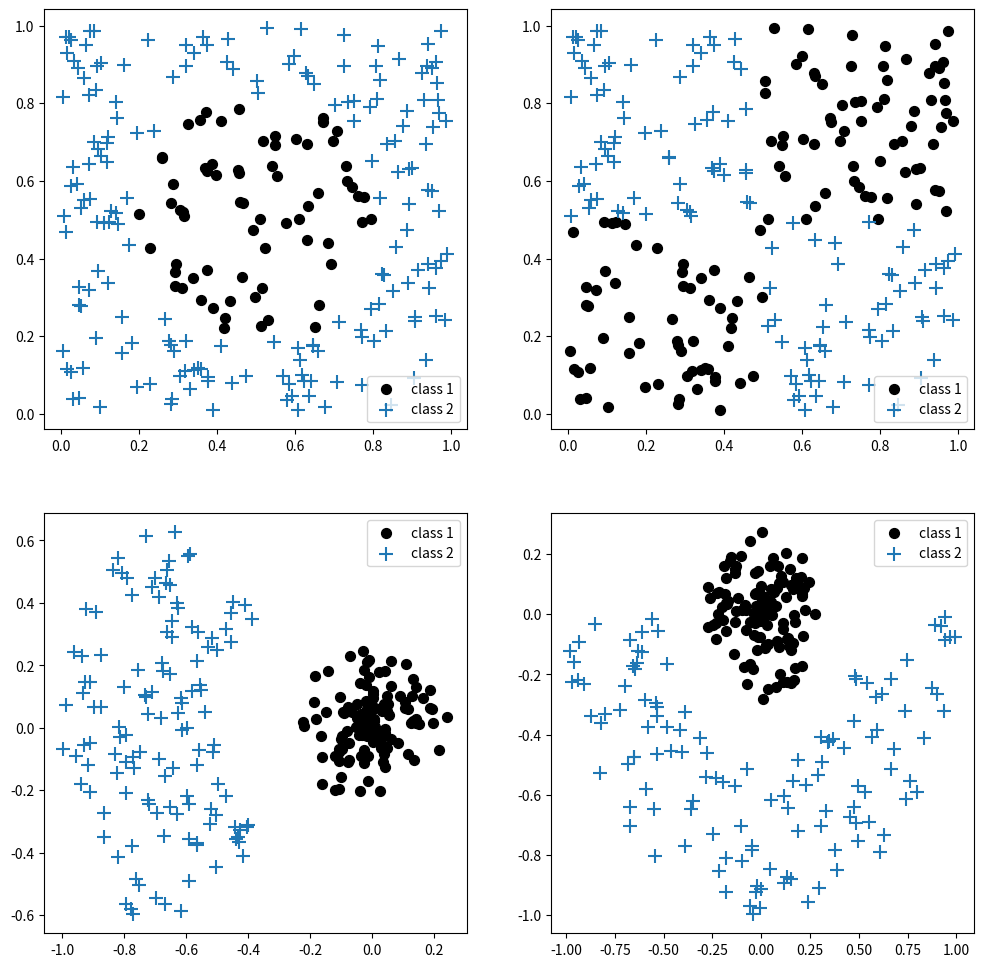

Source code (Python):
import numpy as np
import matplotlib.pyplot as plt
np.random.seed(42)
n_samples = 250
n_features = 2
X1 = np.random.rand(n_samples, n_features)
y1 = np.ones((n_samples, 1))
idx_neg = (X1[:, 0] - 0.5) ** 2 + (X1[:, 1] - 0.5) ** 2 < 0.1
y1[idx_neg] = 0
blue = X1[y1.ravel()==0]
red = X1[y1.ravel()==1]
plt.figure(figsize=(12,12))
plt.subplot(221)
plt.scatter(blue[:,0],blue[:,1],marker='o',c='k',s=50,label='class 1')
plt.scatter(red[:,0],red[:,1],marker='+',s=100,label='class 2')
plt.legend(loc='best')



y1 = np.ones((n_samples, 1))
idx_neg = (X1[:, 0] < 0.5) * (X1[:, 1] < 0.5) + (X1[:, 0] > 0.5) * (X1[:, 1] > 0.5)
y1[idx_neg] = 0
blue = X1[y1.ravel()==0]
red = X1[y1.ravel()==1]
plt.subplot(222)
plt.scatter(blue[:,0],blue[:,1],marker='o',c='k',s=50,label='class 1')
plt.scatter(red[:,0],red[:,1],marker='+',s=100,label='class 2')
plt.legend(loc='best')

rho_pos = np.random.rand(n_samples // 2, 1) / 2.0 + 0.5
rho_neg = np.random.rand(n_samples // 2, 1) / 4.0
rho = np.vstack((rho_pos, rho_neg))
phi_pos = np.pi * 0.75 + np.random.rand(n_samples // 2, 1) * np.pi * 0.5
phi_neg = np.random.rand(n_samples // 2, 1) * 2 * np.pi
phi = np.vstack((phi_pos, phi_neg))
X1 = np.array([[r * np.cos(p), r * np.sin(p)] for r, p in zip(rho, phi)])
y1 = np.vstack((np.ones((n_samples // 2, 1)), np.zeros((n_samples // 2, 1))))
blue = X1[y1.ravel()==0]
red = X1[y1.ravel()==1]
plt.subplot(223)
plt.scatter(blue[:,0],blue[:,1],marker='o',c='k',s=50,label='class 1')
plt.scatter(red[:,0],red[:,1],marker='+',s=100,label='class 2')
plt.legend(loc='best')

rho_pos = np.random.rand(n_samples // 2, 1) / 2.0 + 0.5
rho_neg = np.random.rand(n_samples // 2, 1) / 3.5
rho = np.vstack((rho_pos, rho_neg))
phi_pos = np.pi * 1+ np.random.rand(n_samples // 2, 1) * np.pi 
phi_neg = np.random.rand(n_samples // 2, 1) * 2 * np.pi*2.2
phi = np.vstack((phi_pos, phi_neg))
X1 = np.array([[r * np.cos(p), r * np.sin(p)] for r, p in zip(rho, phi)])
y1 = np.vstack((np.ones((n_samples // 2, 1)), np.zeros((n_samples // 2, 1))))
blue = X1[y1.ravel()==0]
red = X1[y1.ravel()==1]
plt.subplot(224)
plt.scatter(blue[:,0],blue[:,1],marker='o',c='k',s=50,label='class 1')
plt.scatter(red[:,0],red[:,1],marker='+',s=100,label='class 2')
plt.legend(loc='best')
